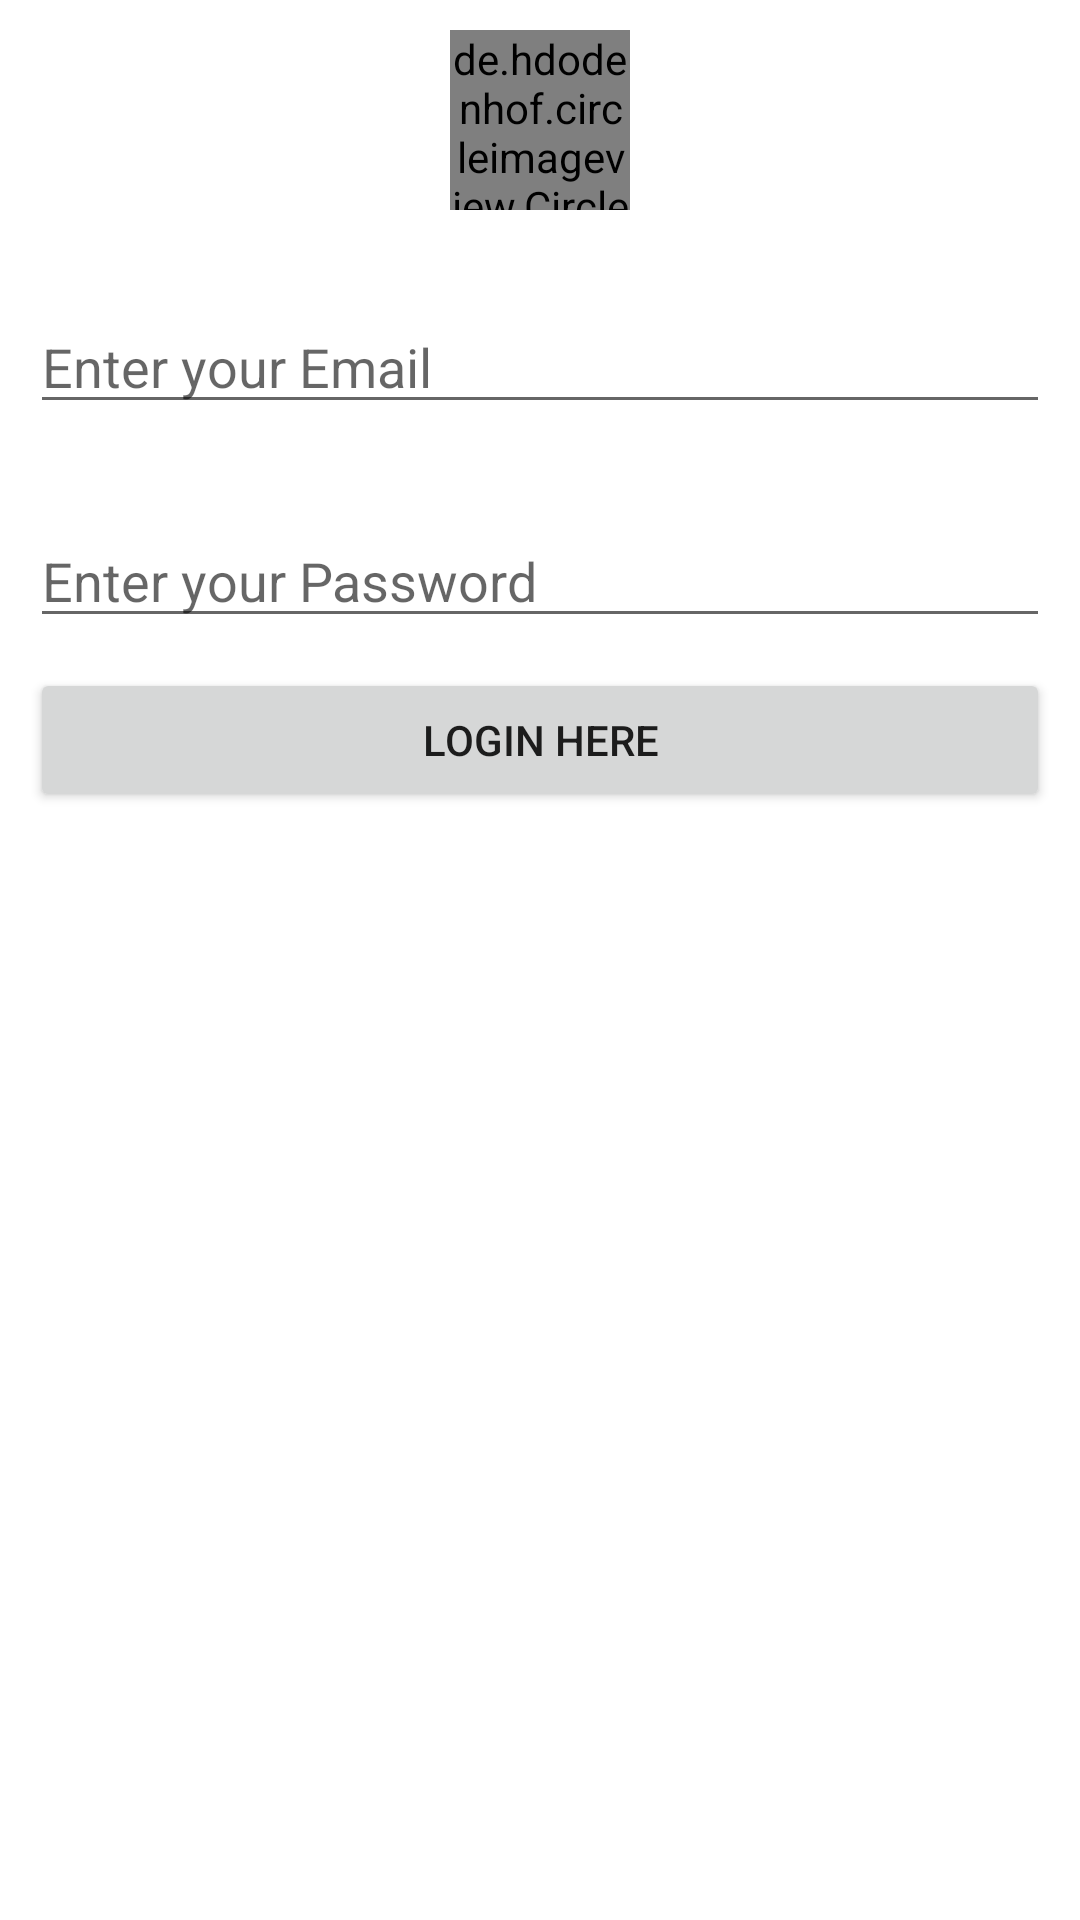

Produce the Android XML layout that renders to this screen, including the resource entries it uses.
<!-- AndroidManifest.xml: application theme Theme.ShinningStar -->
<!-- res/layout/activity_launcher.xml -->
<?xml version="1.0" encoding="utf-8"?>
<RelativeLayout
    xmlns:android="http://schemas.android.com/apk/res/android"
    xmlns:app="http://schemas.android.com/apk/res-auto"
    xmlns:tools="http://schemas.android.com/tools"
    android:layout_width="match_parent"
    android:layout_height="match_parent"
    tools:context=".Launcher"
    style="@style/color">

    <de.hdodenhof.circleimageview.CircleImageView
        android:src="@drawable/star"
        android:layout_centerHorizontal="true"
        android:id="@+id/image"
        android:layout_marginTop="10dp"
        android:layout_width="60dp"
        android:layout_height="60dp"
        />

    <EditText
        android:layout_below="@id/image"
        android:id="@+id/myemail"
        android:layout_width="match_parent"
        android:layout_height="wrap_content"
        android:layout_marginTop="30dp"
        android:layout_marginStart="10dp"
        android:layout_marginEnd="10dp"
        android:hint="@string/enter_your_email"
        />

    <EditText
        android:layout_below="@id/myemail"
        android:id="@+id/mypassword"
        android:layout_width="match_parent"
        android:layout_height="wrap_content"
        android:layout_marginTop="30dp"
        android:layout_marginStart="10dp"
        android:layout_marginEnd="10dp"
        android:hint="@string/enter_your_password"
        />

    <Button
        android:layout_below="@id/mypassword"
        android:id="@+id/btn_button"
        android:layout_width="match_parent"
        android:layout_height="wrap_content"
        android:layout_marginTop="10dp"
        android:layout_marginStart="10dp"
        android:layout_marginEnd="10dp"
        android:text="@string/login_here"
        />

</RelativeLayout>
<!-- resources referenced by this layout -->
<resources>
  <string name="enter_your_email">Enter your Email</string>
  <string name="enter_your_password">Enter your Password</string>
  <string name="login_here">Login Here</string>
  <style name="color">
          <item name="android:layout_width">match_parent</item>
          <item name="android:layout_height">match_parent</item>
      </style>
  <style name="Theme.ShinningStar" parent="Theme.MaterialComponents.DayNight.NoActionBar">
          
          <item name="colorPrimary">@color/purple_500</item>
          <item name="colorPrimaryVariant">@color/purple_700</item>
          <item name="colorOnPrimary">@color/white</item>
          
          <item name="colorSecondary">@color/teal_200</item>
          <item name="colorSecondaryVariant">@color/teal_700</item>
          <item name="colorOnSecondary">@color/black</item>
          
          <item name="android:statusBarColor" tools:targetApi="l">?attr/colorPrimaryVariant</item>
          
      </style>
  <color name="purple_500">#00584e</color>
  <color name="purple_700">#00584e</color>
  <color name="white">#FFFFFF</color>
  <color name="teal_200">#00584e</color>
  <color name="teal_700">#FF018786</color>
  <color name="black">#000000</color>
</resources>
